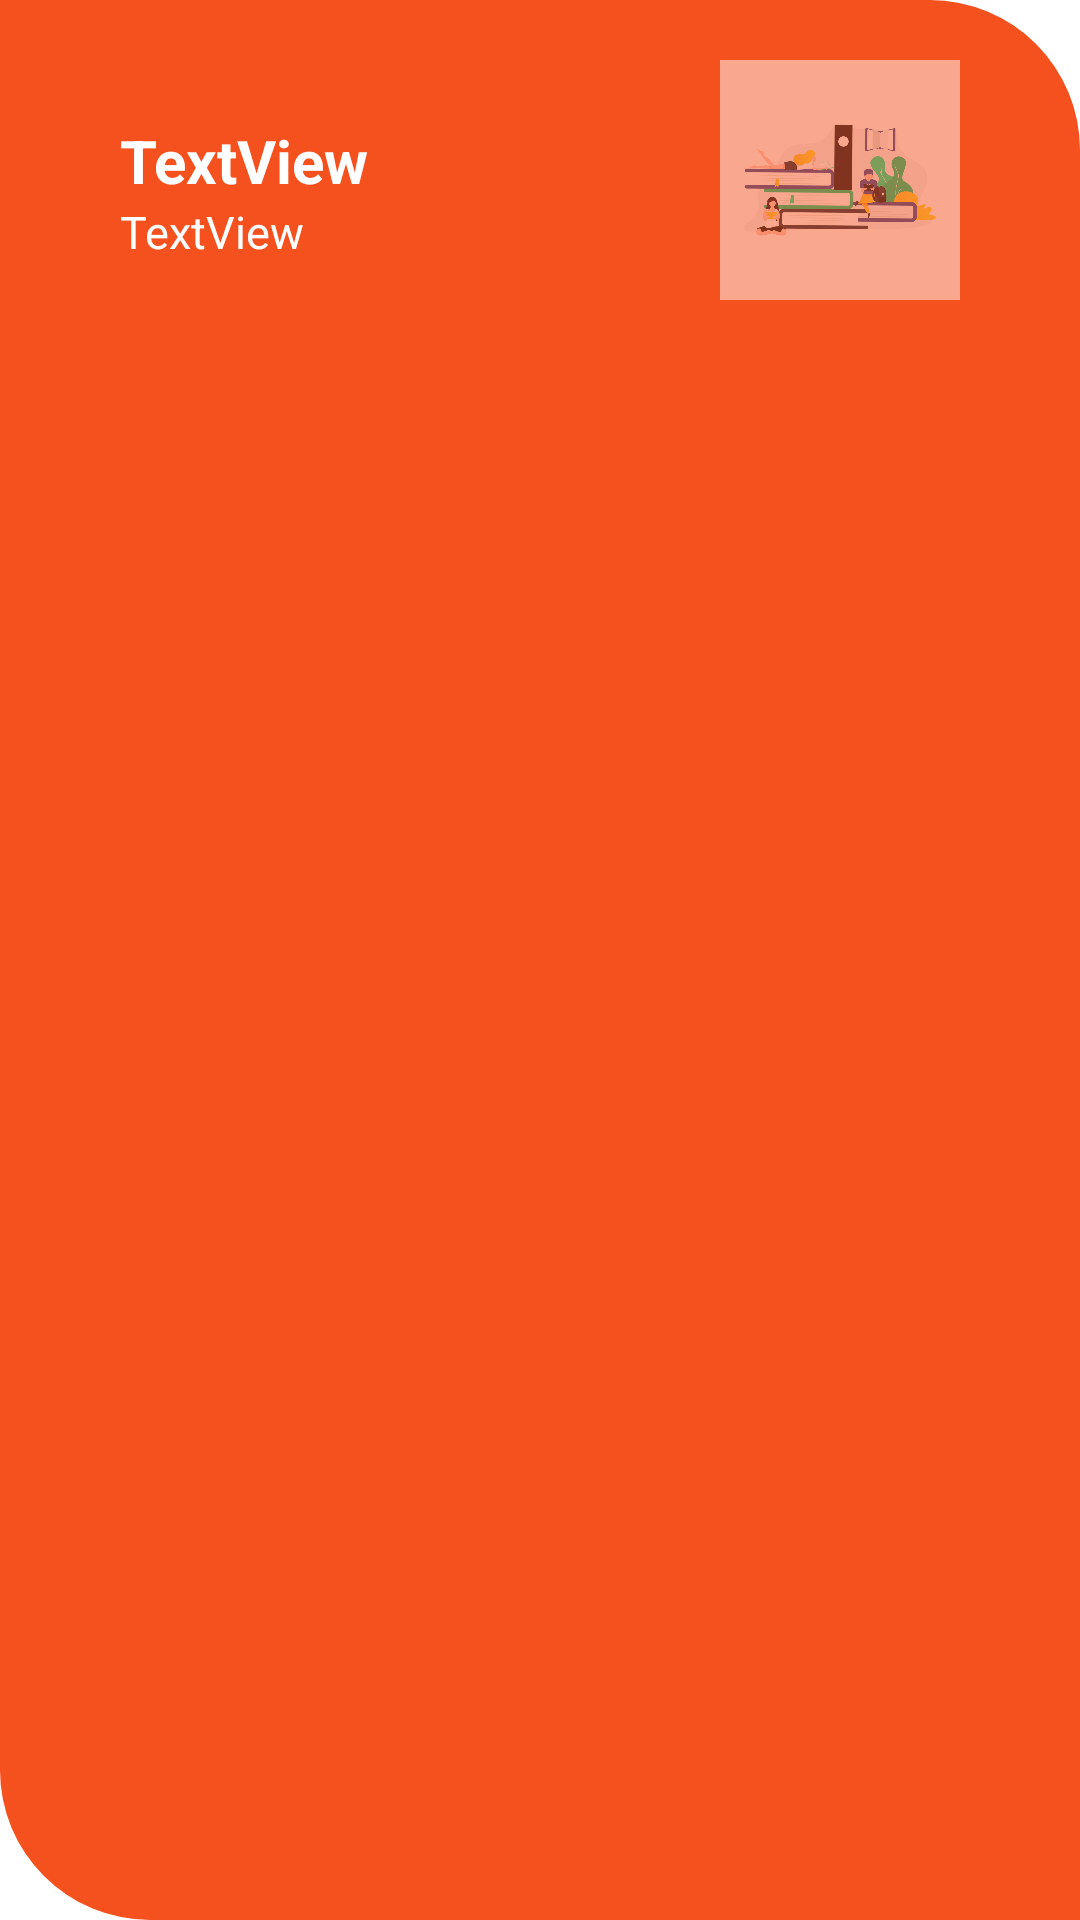

The Android layout XML behind this screen, and the referenced resources:
<!-- AndroidManifest.xml: application theme AppTheme -->
<!-- res/layout/platforms_recycler_view_item.xml -->
<?xml version="1.0" encoding="utf-8"?>
<LinearLayout xmlns:android="http://schemas.android.com/apk/res/android"
    xmlns:app="http://schemas.android.com/apk/res-auto"
    android:id="@+id/parent_view_holder"
    android:layout_width="match_parent"
    android:layout_height="wrap_content"
    android:layout_marginBottom="20dp"
    android:background="@drawable/top_right_bottom_left_curve_transparent_bg"
    android:orientation="vertical">

    <LinearLayout
        android:layout_width="match_parent"
        android:layout_height="wrap_content"
        android:layout_marginLeft="20dp"
        android:layout_marginRight="20dp"
        android:orientation="vertical"
        android:padding="20dp">

        <RelativeLayout
            android:layout_width="match_parent"
            android:layout_height="wrap_content">

            <ImageView
                android:id="@+id/platformIcon"
                android:layout_width="80dp"
                android:layout_height="80dp"
                android:layout_alignParentTop="true"
                android:layout_alignParentRight="true"
                android:alpha="0.5"
                app:srcCompat="@drawable/splash_screen" />

            <LinearLayout
                android:layout_width="match_parent"
                android:layout_height="wrap_content"
                android:orientation="vertical">

                <TextView
                    android:id="@+id/nameTextView"
                    android:layout_width="wrap_content"
                    android:layout_height="wrap_content"
                    android:layout_marginTop="20dp"
                    android:text="TextView"
                    android:textColor="@android:color/white"
                    android:textSize="20dp"
                    android:textStyle="bold" />

                <TextView
                    android:id="@+id/descriptionTextView"
                    android:layout_width="wrap_content"
                    android:layout_height="wrap_content"
                    android:layout_marginBottom="10dp"
                    android:ellipsize="end"
                    android:maxLines="4"
                    android:text="TextView"
                    android:textColor="@android:color/white"
                    android:textSize="15dp" />
            </LinearLayout>

        </RelativeLayout>
    </LinearLayout>
</LinearLayout>
<!-- resources referenced by this layout -->
<resources>
  <!-- drawable splash_screen: png bitmap (drawable-hdpi, 107644 bytes) -->
  <!-- drawable top_right_bottom_left_curve_transparent_bg (drawable) -->
  <?xml version="1.0" encoding="utf-8"?>
  <selector xmlns:android="http://schemas.android.com/apk/res/android">
  
      <item>
          <shape android:shape="rectangle" >
              <solid android:color="@color/colorPrimary"/>
              <corners
                  android:topLeftRadius="0dp"
                  android:topRightRadius="50dp"
                  android:bottomRightRadius="0dp"
                  android:bottomLeftRadius="50dp"/>
          </shape>
  
  
      </item>
  
  </selector>
  <style name="AppTheme" parent="Theme.MaterialComponents.Light.DarkActionBar">
          
          <item name="colorPrimary">@color/colorPrimary</item>
          <item name="colorPrimaryDark">@color/colorPrimaryDark</item>
          <item name="colorAccent">@color/colorAccent</item>
      </style>
  <color name="colorPrimary">#F4511E</color>
  <color name="colorPrimaryDark">#F4511E</color>
  <color name="colorAccent">#E96E49</color>
</resources>
